Dataset: dataset (GitHub, MasieroGiacomo/Project). Classes: human, not human.

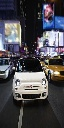
Label: not human

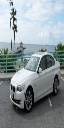
Label: not human

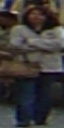
Label: human

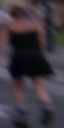
Label: human

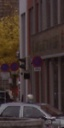
Label: not human

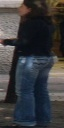
Label: human
